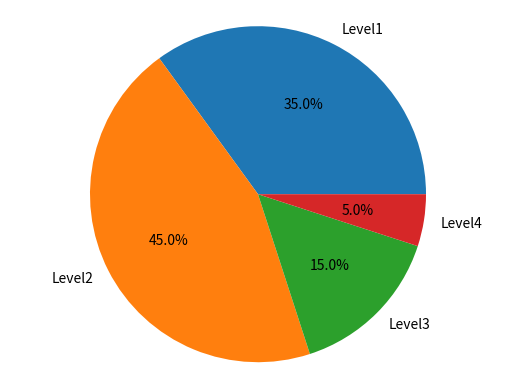

The script that saved this image:
import matplotlib.pyplot as plt

# 数据
labels = ["Level1", "Level2", "Level3", "Level4"]
sizes = [35, 45, 15, 5]

plt.pie(sizes, labels=labels, autopct='%1.1f%%')
# plt.title("团队安全成熟度分布")
plt.axis('equal')
plt.show()
